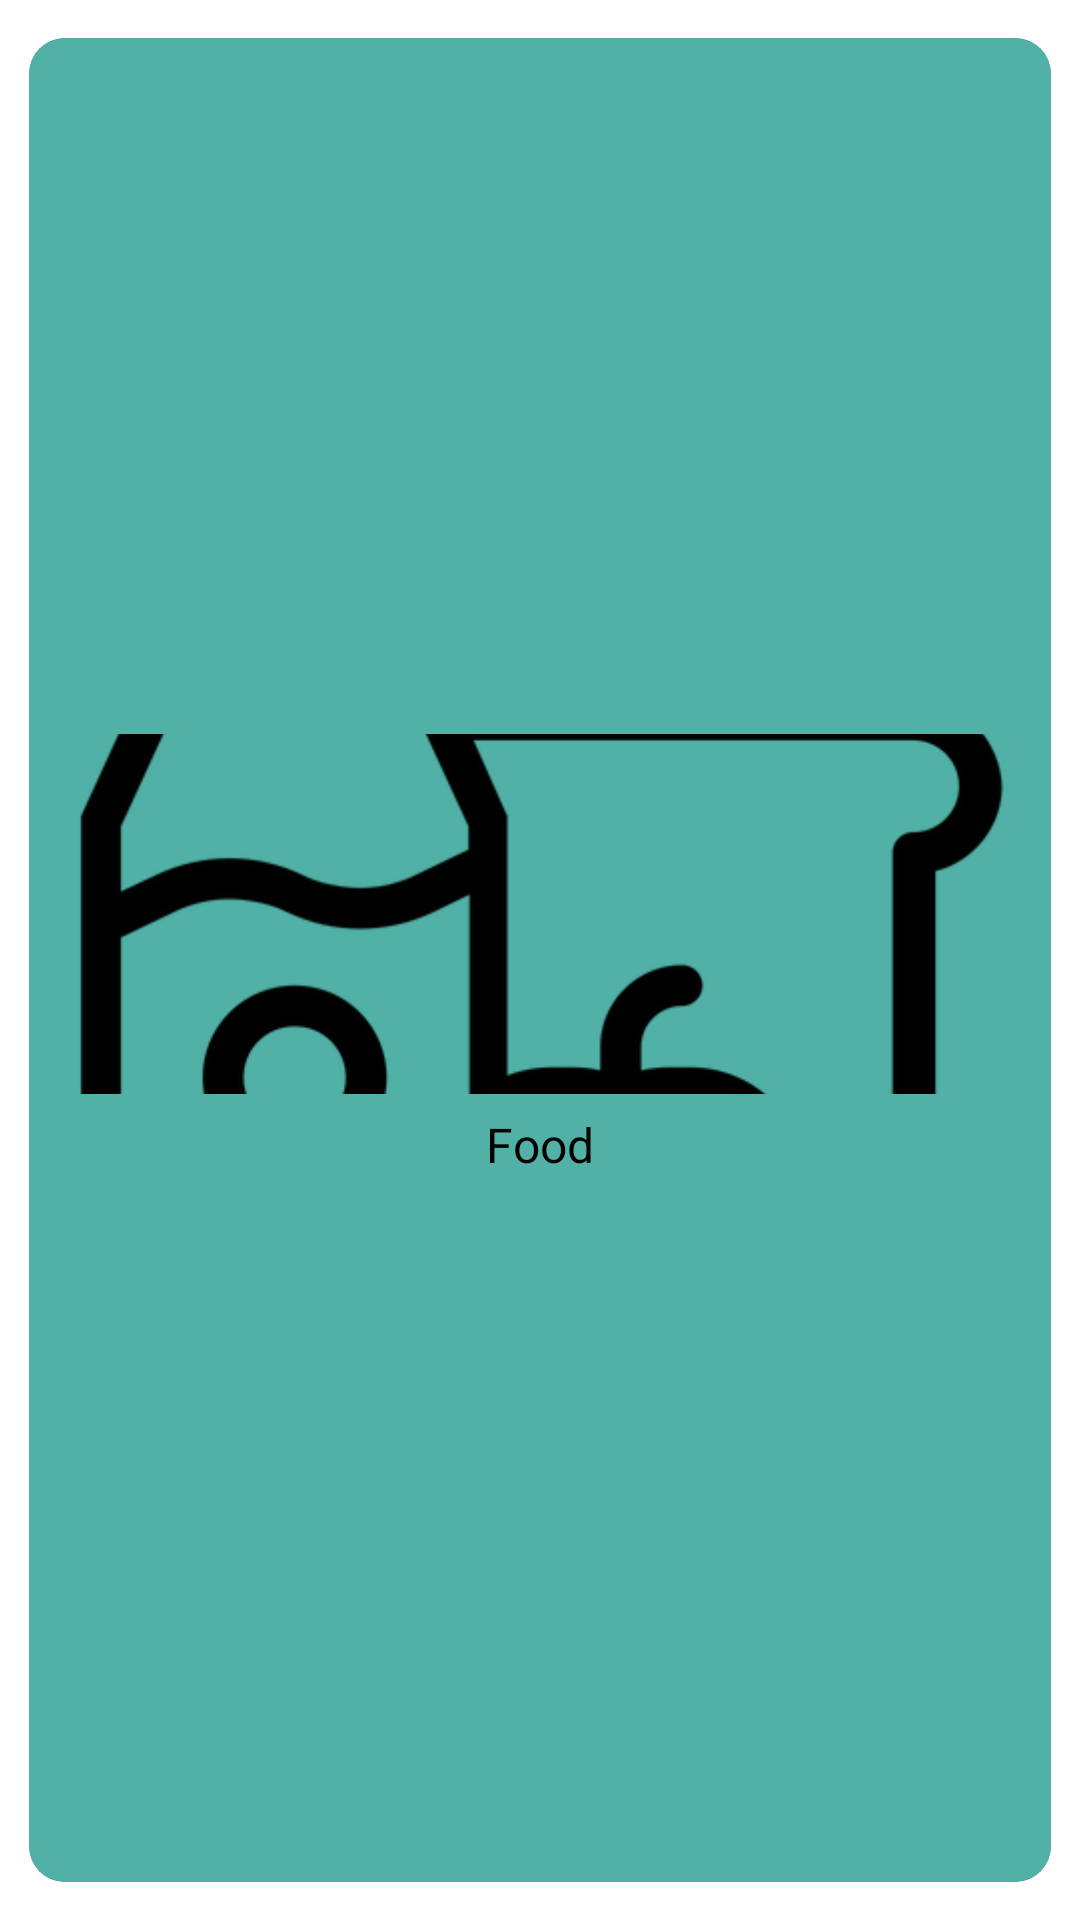

Android layout source for this screen:
<!-- AndroidManifest.xml: application theme Theme.FYP.NoActionBar -->
<!-- res/layout/category_list.xml -->
<?xml version="1.0" encoding="utf-8"?>
<androidx.cardview.widget.CardView
xmlns:android="http://schemas.android.com/apk/res/android"
xmlns:app="http://schemas.android.com/apk/res-auto"
android:layout_width="200dp"
android:layout_height="190dp"
app:cardUseCompatPadding="true"
    app:cardElevation="6dp"
    app:cardCornerRadius="12dp"
    android:id="@+id/food">
    <LinearLayout
        android:layout_width="match_parent"
        android:layout_height="match_parent"
        android:background="#51B1A6"
        android:gravity="center"
        android:orientation="vertical">

    <ImageView
        android:id="@+id/categoryImg"
        android:layout_width="match_parent"
        android:layout_height="120dp"
        android:cropToPadding="true"
        android:adjustViewBounds="true"
        android:scaleType="centerCrop"
        android:src="@drawable/foods"/>

        <TextView
            android:id="@+id/categoryName"
            android:layout_width="wrap_content"
            android:layout_height="wrap_content"
            android:layout_marginTop="6dp"
            android:layout_marginBottom="3dp"
            android:text="Food"
            android:textColor="@color/black"
            android:textSize="16sp" />

    </LinearLayout>
</androidx.cardview.widget.CardView>
<!-- resources referenced by this layout -->
<resources>
  <color name="black">#FF000000</color>
  <!-- drawable foods: png bitmap (drawable, 18942 bytes) -->
</resources>
